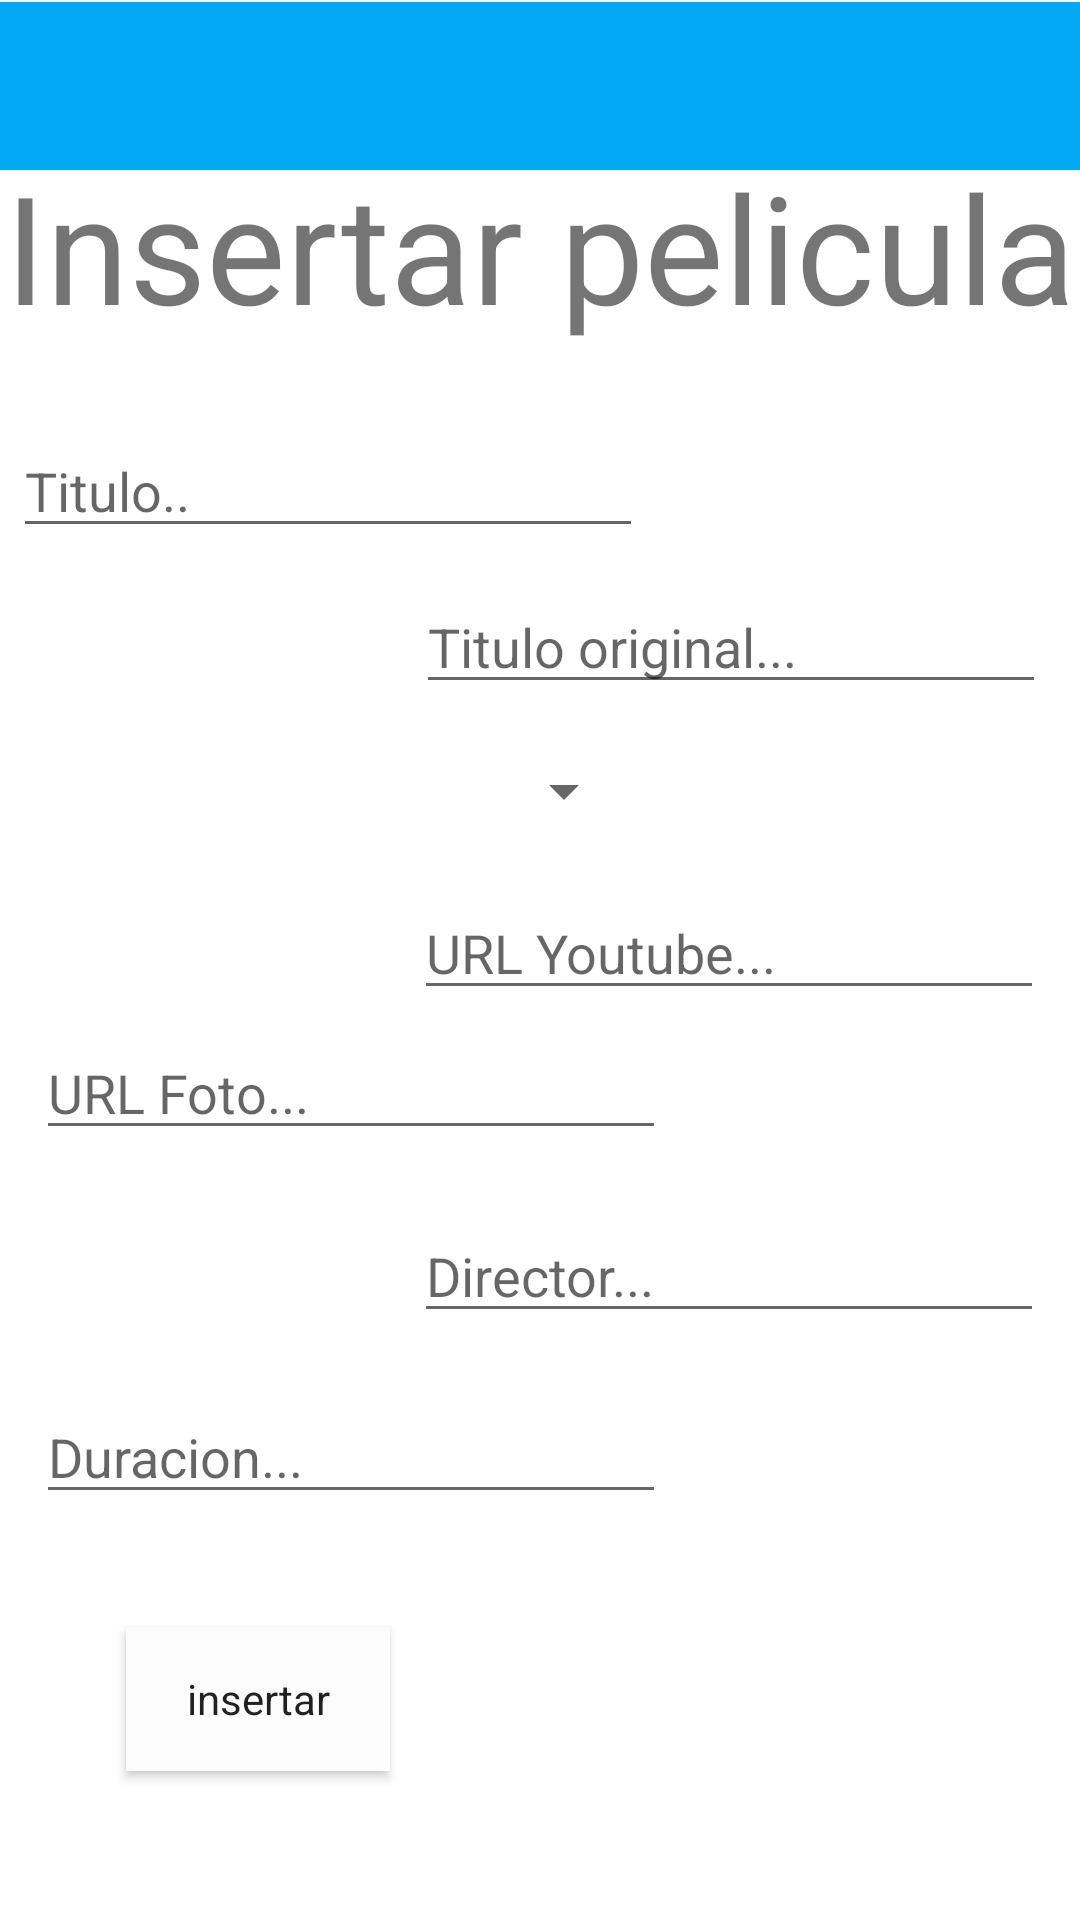

This screen was rendered from an Android layout file. Write that file and the resources it references.
<!-- AndroidManifest.xml: application theme Theme.MapiFilms -->
<!-- res/layout/activity_insertar_pelicula.xml -->
<?xml version="1.0" encoding="utf-8"?>
<androidx.constraintlayout.widget.ConstraintLayout xmlns:android="http://schemas.android.com/apk/res/android"
    xmlns:app="http://schemas.android.com/apk/res-auto"
    xmlns:tools="http://schemas.android.com/tools"
    android:layout_width="match_parent"
    android:layout_height="match_parent"
    tools:context=".InsertarPeliculaActivity">

    <androidx.appcompat.widget.Toolbar
        android:id="@+id/toolbar"
        android:layout_width="match_parent"
        android:layout_height="?attr/actionBarSize"
        android:background="#03A9F4"
        app:layout_constraintBottom_toBottomOf="parent"
        app:layout_constraintEnd_toEndOf="parent"
        app:layout_constraintHorizontal_bias="0.0"
        app:layout_constraintStart_toStartOf="parent"
        app:layout_constraintTop_toTopOf="parent"
        app:layout_constraintVertical_bias="0.001"></androidx.appcompat.widget.Toolbar>

    <TextView
        android:id="@+id/textView"
        android:layout_width="match_parent"
        android:layout_height="80dp"

        android:fontFamily="sans-serif-thin"
        android:text="Insertar pelicula"
        android:textAlignment="center"
        android:textSize="50sp"
        android:textStyle="bold"
        app:layout_constraintBottom_toBottomOf="parent"
        app:layout_constraintEnd_toEndOf="parent"
        app:layout_constraintHorizontal_bias="0.0"
        app:layout_constraintStart_toStartOf="parent"
        app:layout_constraintTop_toTopOf="parent"
        app:layout_constraintVertical_bias="0.087" />

    <EditText
        android:id="@+id/titulop"
        android:layout_width="wrap_content"
        android:layout_height="wrap_content"
        android:ems="10"
        android:hint="Titulo.."
        android:inputType="textPersonName"
        app:layout_constraintBottom_toBottomOf="parent"
        app:layout_constraintEnd_toEndOf="parent"
        app:layout_constraintHorizontal_bias="0.029"
        app:layout_constraintStart_toStartOf="parent"
        app:layout_constraintTop_toTopOf="parent"
        app:layout_constraintVertical_bias="0.236" />

    <EditText
        android:id="@+id/tituloOriginalP"
        android:layout_width="wrap_content"
        android:layout_height="wrap_content"
        android:layout_marginBottom="80dp"
        android:ems="10"
        android:hint="Titulo original..."
        android:inputType="textPersonName"
        app:layout_constraintBottom_toBottomOf="parent"
        app:layout_constraintEnd_toEndOf="parent"
        app:layout_constraintHorizontal_bias="0.925"
        app:layout_constraintStart_toStartOf="parent"
        app:layout_constraintTop_toTopOf="@+id/textView"
        app:layout_constraintVertical_bias="0.308" />

    <Spinner
        android:id="@+id/generos"
        android:layout_width="200dp"
        android:layout_height="30dp"
        app:layout_constraintBottom_toBottomOf="parent"
        app:layout_constraintEnd_toEndOf="parent"
        app:layout_constraintHorizontal_bias="0.075"
        app:layout_constraintStart_toStartOf="parent"
        app:layout_constraintTop_toTopOf="@+id/textView"
        app:layout_constraintVertical_bias="0.356" />

    <EditText
        android:id="@+id/urlFoto"
        android:layout_width="wrap_content"
        android:layout_height="wrap_content"
        android:layout_marginTop="145dp"
        android:ems="10"
        android:hint="URL Foto..."
        android:inputType="textPersonName"
        app:layout_constraintBottom_toBottomOf="parent"
        app:layout_constraintEnd_toEndOf="parent"
        app:layout_constraintHorizontal_bias="0.079"
        app:layout_constraintStart_toStartOf="parent"
        app:layout_constraintTop_toTopOf="@+id/textView"
        app:layout_constraintVertical_bias="0.366" />

    <EditText
        android:id="@+id/urlVideo"
        android:layout_width="wrap_content"
        android:layout_height="wrap_content"
        android:layout_marginTop="145dp"
        android:ems="10"
        android:hint="URL Youtube..."
        android:inputType="textPersonName"
        app:layout_constraintBottom_toBottomOf="parent"
        app:layout_constraintEnd_toEndOf="parent"
        app:layout_constraintHorizontal_bias="0.92"
        app:layout_constraintStart_toStartOf="parent"
        app:layout_constraintTop_toTopOf="@+id/textView"
        app:layout_constraintVertical_bias="0.251" />


    <EditText
        android:id="@+id/directorP"
        android:layout_width="wrap_content"
        android:layout_height="wrap_content"
        android:layout_marginTop="145dp"
        android:ems="10"
        android:hint="Director..."
        android:inputType="textPersonName"
        app:layout_constraintBottom_toBottomOf="parent"
        app:layout_constraintEnd_toEndOf="parent"
        app:layout_constraintHorizontal_bias="0.92"
        app:layout_constraintStart_toStartOf="parent"
        app:layout_constraintTop_toTopOf="@+id/textView"
        app:layout_constraintVertical_bias="0.517" />

    <EditText
        android:id="@+id/duracionP"
        android:layout_width="wrap_content"
        android:layout_height="wrap_content"
        android:layout_marginTop="145dp"
        android:ems="10"
        android:hint="Duracion..."
        android:inputType="numberDecimal"
        app:layout_constraintBottom_toBottomOf="parent"
        app:layout_constraintEnd_toEndOf="parent"
        app:layout_constraintHorizontal_bias="0.079"
        app:layout_constraintStart_toStartOf="parent"
        app:layout_constraintTop_toTopOf="@+id/textView"
        app:layout_constraintVertical_bias="0.666" />

    <Button
        android:id="@+id/insertar"
        android:layout_width="wrap_content"
        android:layout_height="wrap_content"
        android:background="@color/white"
        android:backgroundTint="#FCFCFC"
        android:cursorVisible="true"
        android:text="insertar"
        android:textAppearance="@style/TextAppearance.AppCompat.Body1"
        app:layout_constraintBottom_toBottomOf="parent"
        app:layout_constraintEnd_toEndOf="parent"
        app:layout_constraintHorizontal_bias="0.154"
        app:layout_constraintStart_toStartOf="parent"
        app:layout_constraintTop_toTopOf="parent"
        app:layout_constraintVertical_bias="0.916"
        app:strokeColor="#32ACBA" />


</androidx.constraintlayout.widget.ConstraintLayout>
<!-- resources referenced by this layout -->
<resources>
  <style name="Theme.MapiFilms" parent="Theme.MaterialComponents.DayNight.DarkActionBar">
          
          <item name="colorPrimary">@color/purple_500</item>
          <item name="colorPrimaryVariant">@color/purple_700</item>
          <item name="colorOnPrimary">@color/white</item>
          
          <item name="colorSecondary">@color/teal_200</item>
          <item name="colorSecondaryVariant">@color/teal_700</item>
          <item name="colorOnSecondary">@color/black</item>
          
          <item name="android:statusBarColor" tools:targetApi="l">?attr/colorPrimaryVariant</item>
          
      </style>
  <!-- not gathered from this repository: default colours our renderer supplied (Android Studio template values) -->
  <color name="purple_500">#FF6200EE</color>
  <color name="purple_700">#FF3700B3</color>
  <color name="teal_200">#FF03DAC5</color>
  <color name="teal_700">#FF018786</color>
  <color name="black">#FF000000</color>
  <color name="white">#FFFFFFFF</color>
</resources>
